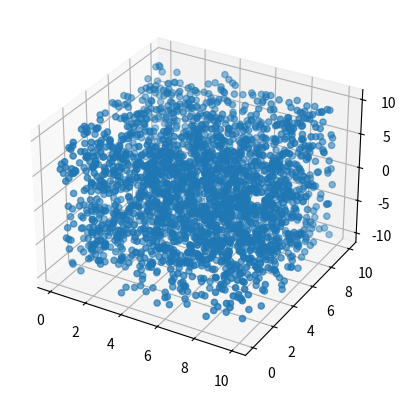

Write the Python code that produced this figure.
import random
import matplotlib.pyplot as plt
from mpl_toolkits.mplot3d import Axes3D
import numpy as np

#dimensions
x=10
y=10
z=10
number=random.randrange(10000)

def electric_charge(number):
    ox=np.random.uniform(0,x,number)
    oy=np.random.uniform(0,y,number)
    oz=np.random.uniform(0,z,number)
    q=np.random.uniform(-10,10,number)
    return ox,oy,oz,q
ox,oy,ox,oz=electric_charge(number)
def plot_3d(ox,oy,oz):
    fig = plt.figure()

    ax = fig.add_subplot(111, projection='3d')

    ax.scatter(ox, oy, oz)

    plt.show()

plot_3d(ox,oy,oz)